The GitHub repository kazamijimin/handseal contains a labelled image folder "handseal_dataset" with 4 categories: dragon, ram, snake, tiger. Examples follow, each with its label.

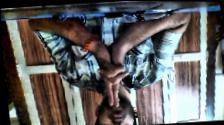
Label: tiger

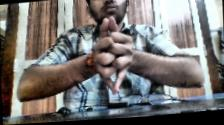
Label: dragon

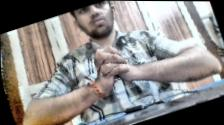
Label: snake

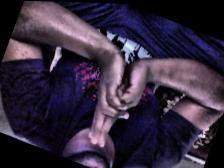
Label: ram

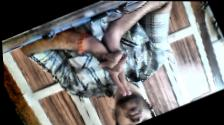
Label: tiger

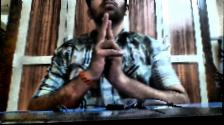
Label: ram
